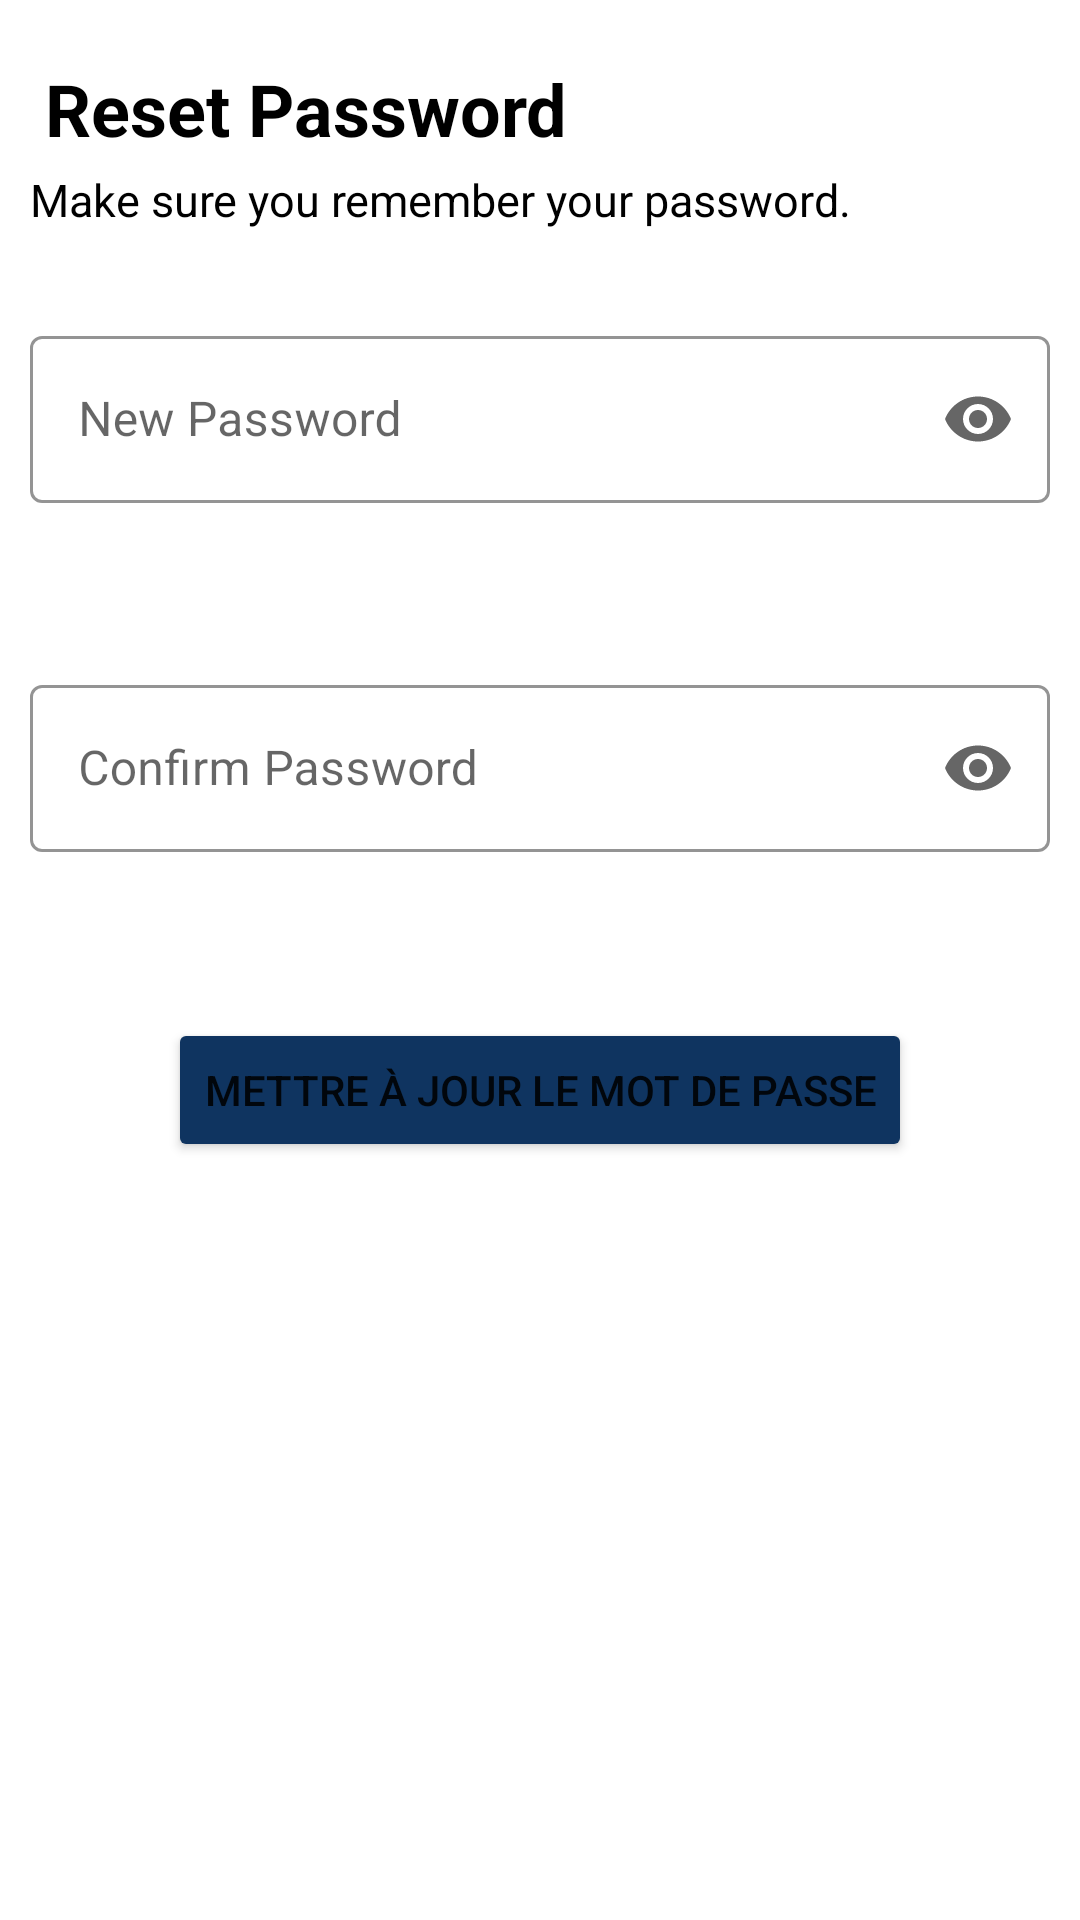

Write the Android layout XML for this screen, with the resource values it uses.
<!-- AndroidManifest.xml: application theme Theme.Aghithni -->
<!-- res/layout/activity_update_password.xml -->
<?xml version="1.0" encoding="utf-8"?>
<LinearLayout xmlns:android="http://schemas.android.com/apk/res/android"
    xmlns:app="http://schemas.android.com/apk/res-auto"
    xmlns:tools="http://schemas.android.com/tools"
    android:layout_width="match_parent"
    android:layout_height="match_parent"
    tools:context=".UpdatePassword"
    android:orientation="vertical">


    <TextView
        android:id="@+id/textView5"
        android:layout_width="match_parent"
        android:layout_height="wrap_content"
        android:text="@string/resset_psswd"
        android:layout_marginLeft="15dp"
        android:layout_marginRight="15dp"
        android:textColor="@color/black"
        android:layout_marginTop="20dp"
        android:textSize="24sp"
        android:textStyle="bold" />


    <TextView
        android:id="@+id/textView9"
        android:layout_width="match_parent"
        android:layout_height="wrap_content"
        android:textSize="15sp"
        android:textColor="@color/black"
        android:layout_marginRight="10dp"
        android:layout_marginLeft="10dp"
        android:layout_marginTop="4dp"
        android:text="@string/remember_psswd" />


    <com.google.android.material.textfield.TextInputLayout
        android:layout_width="match_parent"
        android:layout_height="wrap_content"
        android:layout_marginBottom="5dp"
        android:layout_marginLeft="10dp"
        android:layout_marginRight="10dp"
        android:layout_marginTop="30dp"
        app:hintTextColor="@color/black"
        app:boxStrokeColor="@color/blue"
        app:errorEnabled="true"
        app:errorTextColor="@color/red"
        app:boxStrokeErrorColor="@color/red"
        android:hint="@string/new_psswd"
        app:endIconMode="password_toggle"
        style="@style/Widget.MaterialComponents.TextInputLayout.OutlinedBox">

        <com.google.android.material.textfield.TextInputEditText
            android:id="@+id/new_psswd_id"
            android:layout_width="match_parent"
            android:layout_height="wrap_content"
            android:inputType="textPassword"
            />

    </com.google.android.material.textfield.TextInputLayout>


    <com.google.android.material.textfield.TextInputLayout
        android:id="@+id/confirmPsswdid"
        android:layout_width="match_parent"
        android:layout_height="wrap_content"
        android:layout_marginBottom="5dp"
        android:layout_marginLeft="10dp"
        android:layout_marginRight="10dp"
        android:layout_marginTop="30dp"
        app:hintTextColor="@color/black"
        app:boxStrokeColor="@color/blue"
        app:errorEnabled="true"
        app:errorTextColor="@color/red"
        app:boxStrokeErrorColor="@color/red"
        android:hint="@string/confirm_psswd"
        app:endIconMode="password_toggle"
        style="@style/Widget.MaterialComponents.TextInputLayout.OutlinedBox">

        <com.google.android.material.textfield.TextInputEditText
            android:id="@+id/confirm_psswd_id"
            android:layout_width="match_parent"
            android:layout_height="wrap_content"
            android:inputType="textPassword"
            />
    </com.google.android.material.textfield.TextInputLayout>


    <Button
            android:id="@+id/update_psswd_btn_id"
            android:layout_width="wrap_content"
            android:layout_height="wrap_content"
            android:layout_marginTop="30dp"
            android:layout_gravity="center"
            android:text="@string/update_psswd"


        android:backgroundTint="@color/bleu_dark"/>


</LinearLayout>
<!-- resources referenced by this layout -->
<resources>
  <color name="black">#000000</color>
  <color name="bleu_dark">#0F3460</color>
  <color name="blue">#6598f4</color>
  <color name="red">#f53649</color>
  <string name="confirm_psswd">Confirm Password</string>
  <string name="new_psswd">New Password</string>
  <string name="remember_psswd">Make sure you remember your password.</string>
  <string name="resset_psswd">Reset Password</string>
  <string name="update_psswd">Mettre à jour le mot de passe</string>
  <style name="Theme.Aghithni" parent="Theme.MaterialComponents.Light.NoActionBar">
          
          <item name="colorPrimary">@color/purple_500</item>
          <item name="colorPrimaryVariant">@color/purple_700</item>
          <item name="colorOnPrimary">@color/white</item>
          
          <item name="colorSecondary">@color/teal_200</item>
          <item name="colorSecondaryVariant">@color/teal_700</item>
          <item name="colorOnSecondary">@color/black</item>
          
          <item name="android:statusBarColor">?attr/colorPrimaryVariant</item>
  
          
      </style>
  <color name="purple_500">#FF6200EE</color>
  <color name="purple_700">#FF3700B3</color>
  <color name="white">#FFFFFFFF</color>
  <color name="teal_200">#FF03DAC5</color>
  <color name="teal_700">#FF018786</color>
</resources>
